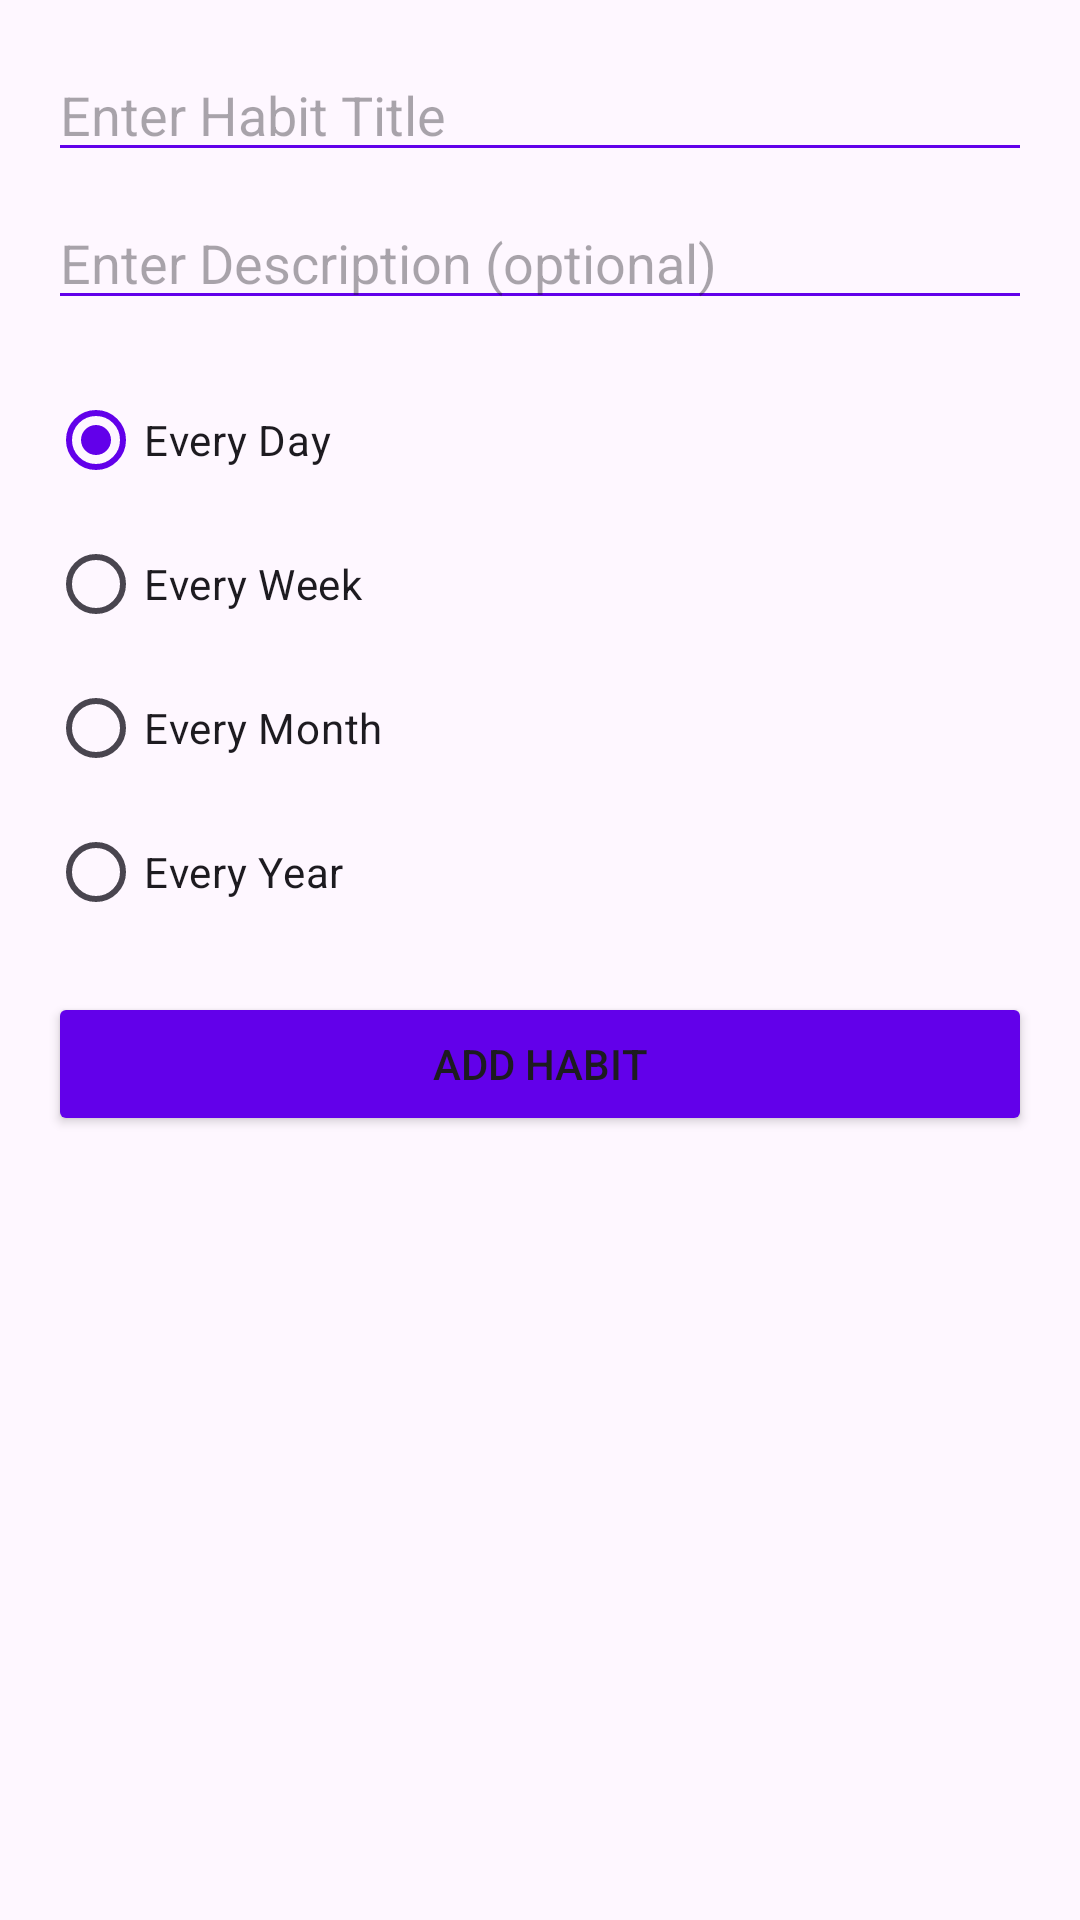

Layout XML and referenced resources for this Android screen:
<!-- AndroidManifest.xml: application theme Theme.HabitApp -->
<!-- res/layout/fragment_habit_add.xml -->
<?xml version="1.0" encoding="utf-8"?>
<LinearLayout xmlns:android="http://schemas.android.com/apk/res/android"
	android:layout_width="match_parent"
	android:layout_height="wrap_content"
	android:orientation="vertical"
	android:padding="16dp">

	<EditText
		android:id="@+id/et_habit_title"
		android:layout_width="match_parent"
		android:layout_height="wrap_content"
		android:hint="Enter Habit Title"
		android:inputType="text" />

	<EditText
		android:id="@+id/et_description"
		android:layout_width="match_parent"
		android:layout_height="wrap_content"
		android:layout_marginTop="8dp"
		android:hint="Enter Description (optional)"
		android:inputType="text" />

	<RadioGroup
		android:id="@+id/rg_time_period"
		android:layout_width="match_parent"
		android:layout_height="wrap_content"
		android:orientation="vertical"
		android:layout_marginTop="16dp">

		<RadioButton
			android:id="@+id/rb_every_day"
			android:layout_width="wrap_content"
			android:layout_height="wrap_content"
			android:text="Every Day"
			android:checked="true" />

		<RadioButton
			android:id="@+id/rb_every_week"
			android:layout_width="wrap_content"
			android:layout_height="wrap_content"
			android:text="Every Week" />

		<RadioButton
			android:id="@+id/rb_every_month"
			android:layout_width="wrap_content"
			android:layout_height="wrap_content"
			android:text="Every Month" />

		<RadioButton
			android:id="@+id/rb_every_year"
			android:layout_width="wrap_content"
			android:layout_height="wrap_content"
			android:text="Every Year" />

	</RadioGroup>

	<Button
		android:id="@+id/btn_add_habit"
		android:layout_width="match_parent"
		android:layout_height="wrap_content"
		android:text="Add Habit"
		android:layout_marginTop="16dp" />
</LinearLayout>
<!-- resources referenced by this layout -->
<resources>
  <style name="Theme.HabitApp" parent="Base.Theme.HabitApp" />
  <style name="Base.Theme.HabitApp" parent="Theme.Material3.DayNight.NoActionBar">
  		
  		<item name="colorPrimary">@color/colorPrimary</item>
  		<item name="colorPrimaryDark">@color/colorPrimaryDark</item>
  		<item name="colorAccent">@color/colorAccent</item>
  		<item name="android:statusBarColor">@color/colorPrimary
  		</item> 
  		<item name="android:navigationBarColor">@color/colorPrimary
  		</item> 
  		<item name="colorControlNormal">@color/colorPrimary</item>
  		<item name="colorControlActivated">@color/colorPrimary</item>
  		<item name="colorControlHighlight">@color/colorPrimary</item>
  		<item name="colorButtonNormal">@color/colorPrimary</item>
  	</style>
  <color name="colorPrimary">#6200EA</color>
  <color name="colorPrimaryDark">#3700B3</color>
  <color name="colorAccent">#03DAC5</color>
</resources>
